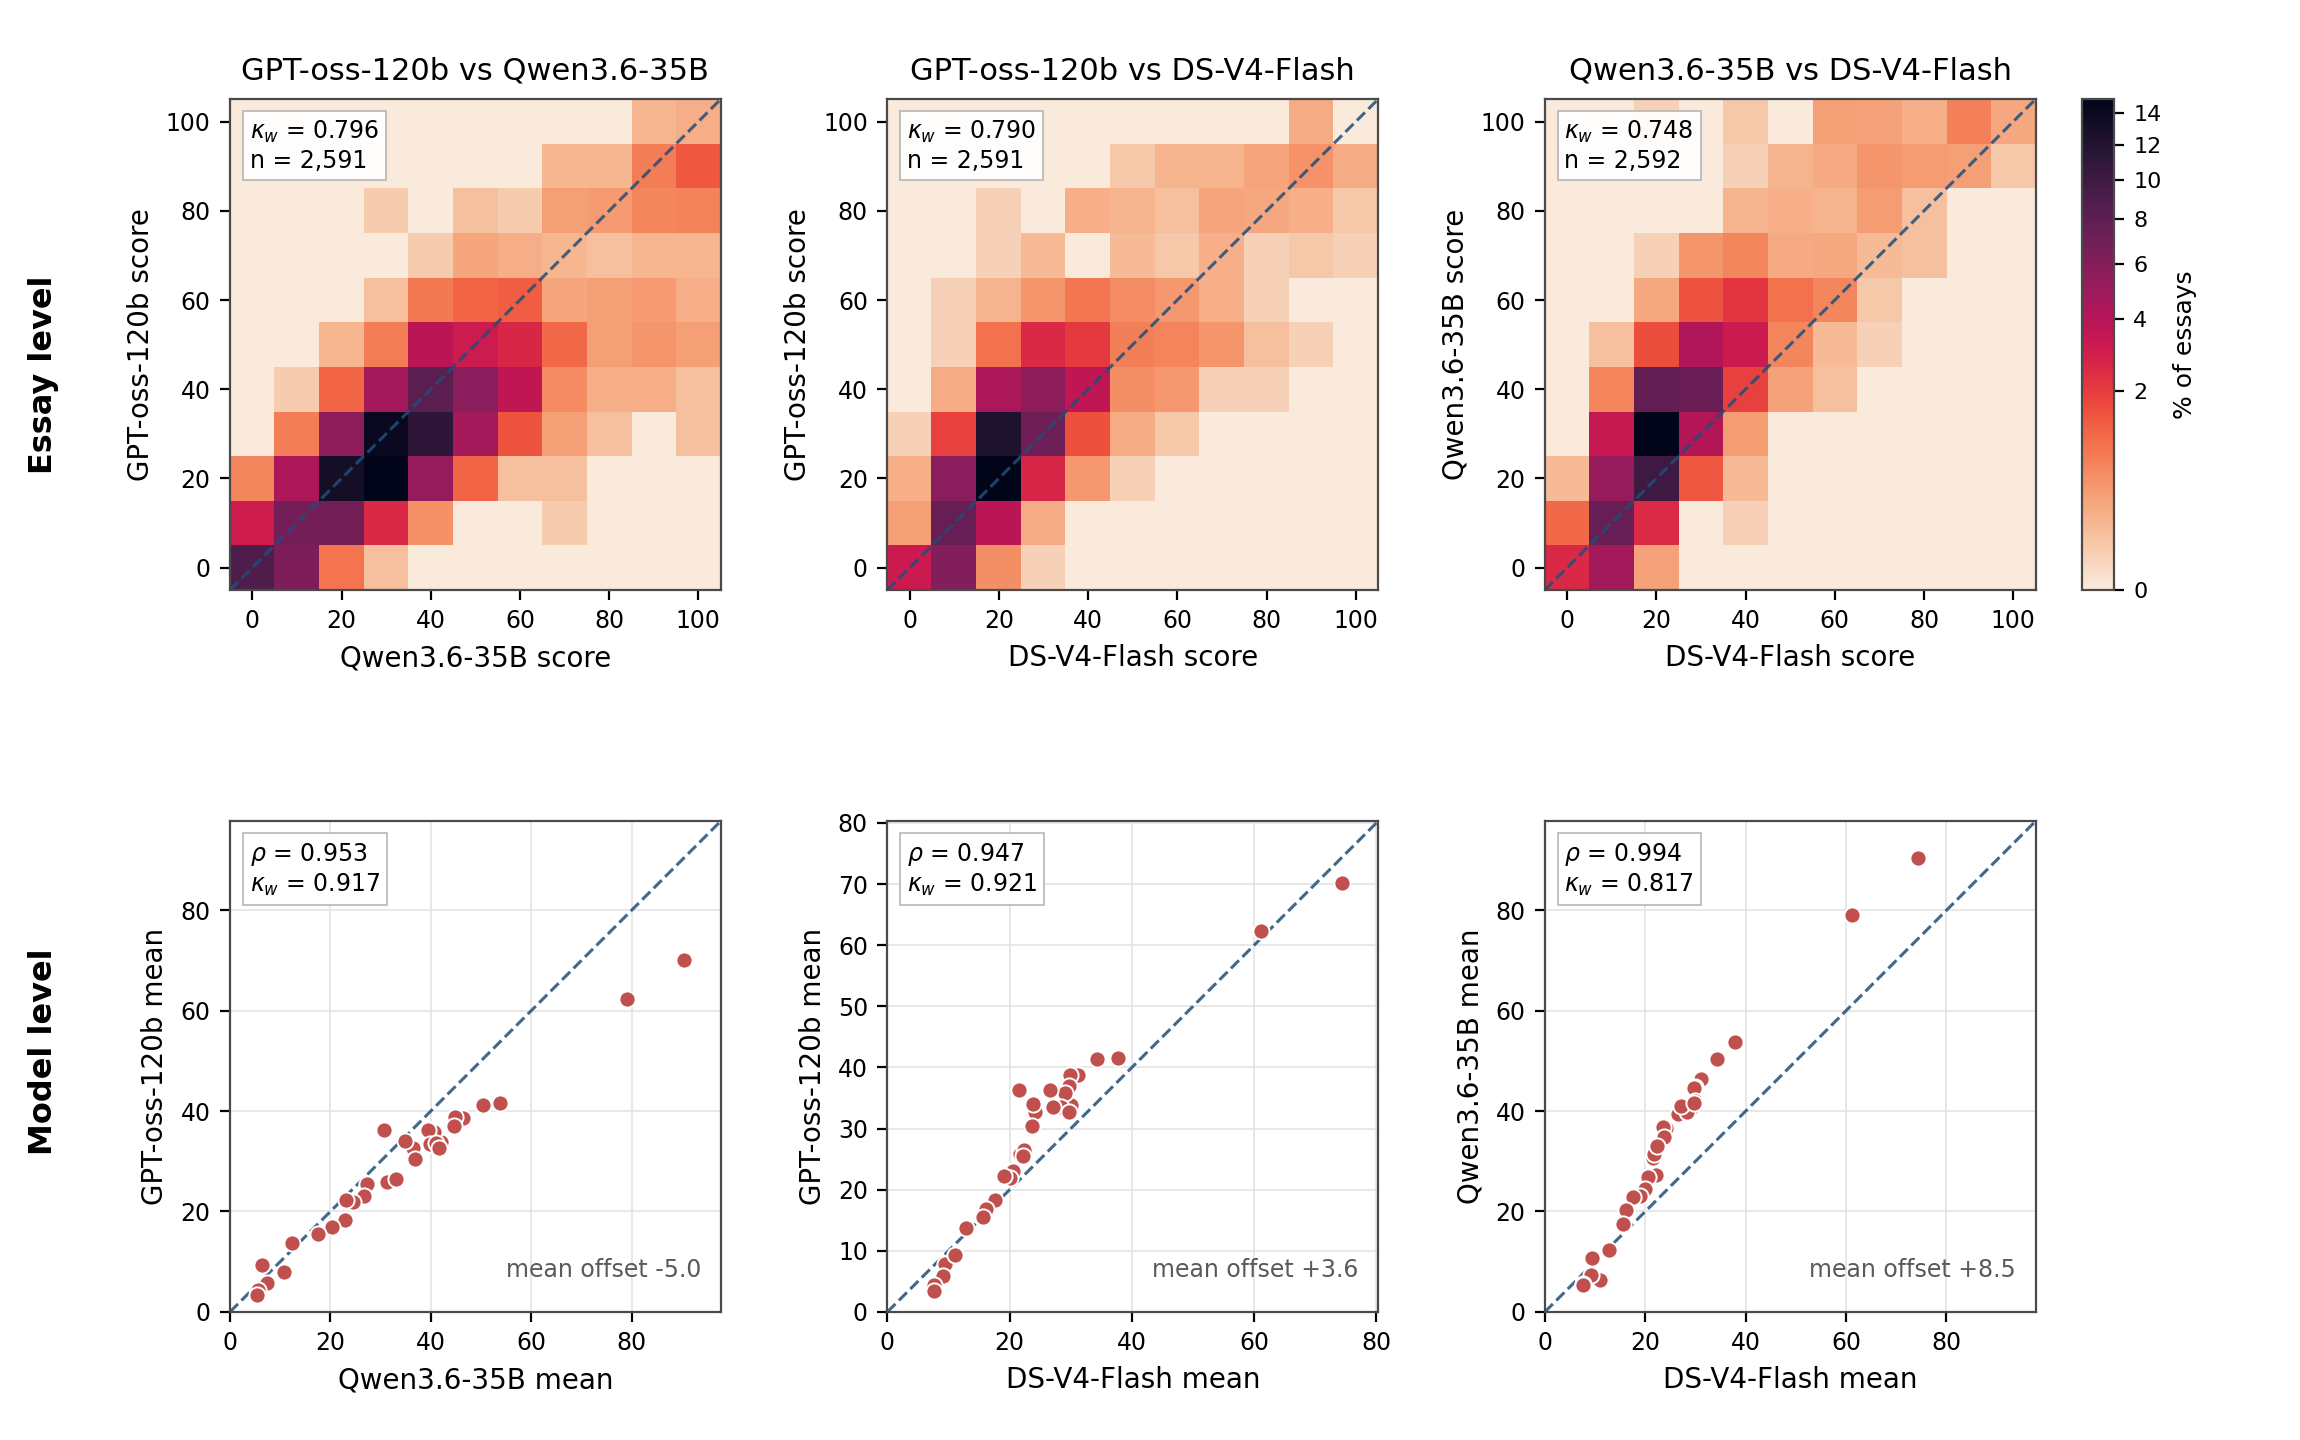

The data file committed next to this chart (first rows):
level, pair, n, clusters, measure, coef, lo, hi, p
Model, GPT-oss-120b / Qwen3.6-35B, 32, , Spearman rho, 0.9532, 0.8366, 0.993, 3.968892440102611e-17
Model, GPT-oss-120b / Qwen3.6-35B, 32, , QWK kappa_w, 0.9175, 0.871, 0.939, 9.999000099990002e-05
Model, GPT-oss-120b / DS-V4-Flash, 32, , Spearman rho, 0.9473, 0.8241, 0.9936, 2.246179807154794e-16
Model, GPT-oss-120b / DS-V4-Flash, 32, , QWK kappa_w, 0.9213, 0.7857, 0.9647, 9.999000099990002e-05
Model, Qwen3.6-35B / DS-V4-Flash, 32, , Spearman rho, 0.9941, 0.9754, 0.9989, 1.526792341405042e-30
Model, Qwen3.6-35B / DS-V4-Flash, 32, , QWK kappa_w, 0.8175, 0.6263, 0.8877, 9.999000099990002e-05
Essay, GPT-oss-120b / Qwen3.6-35B, 2591, 32.0, Spearman rho, 0.8059, 0.7103, 0.8614, 
Essay, GPT-oss-120b / Qwen3.6-35B, 2591, 32.0, QWK kappa_w, 0.7962, 0.7076, 0.8358, 
Essay, GPT-oss-120b / DS-V4-Flash, 2591, 32.0, Spearman rho, 0.776, 0.6803, 0.8386, 
Essay, GPT-oss-120b / DS-V4-Flash, 2591, 32.0, QWK kappa_w, 0.7902, 0.6387, 0.8623, 
Essay, Qwen3.6-35B / DS-V4-Flash, 2592, 32.0, Spearman rho, 0.8066, 0.7125, 0.8652, 
Essay, Qwen3.6-35B / DS-V4-Flash, 2592, 32.0, QWK kappa_w, 0.748, 0.5869, 0.8219, 
